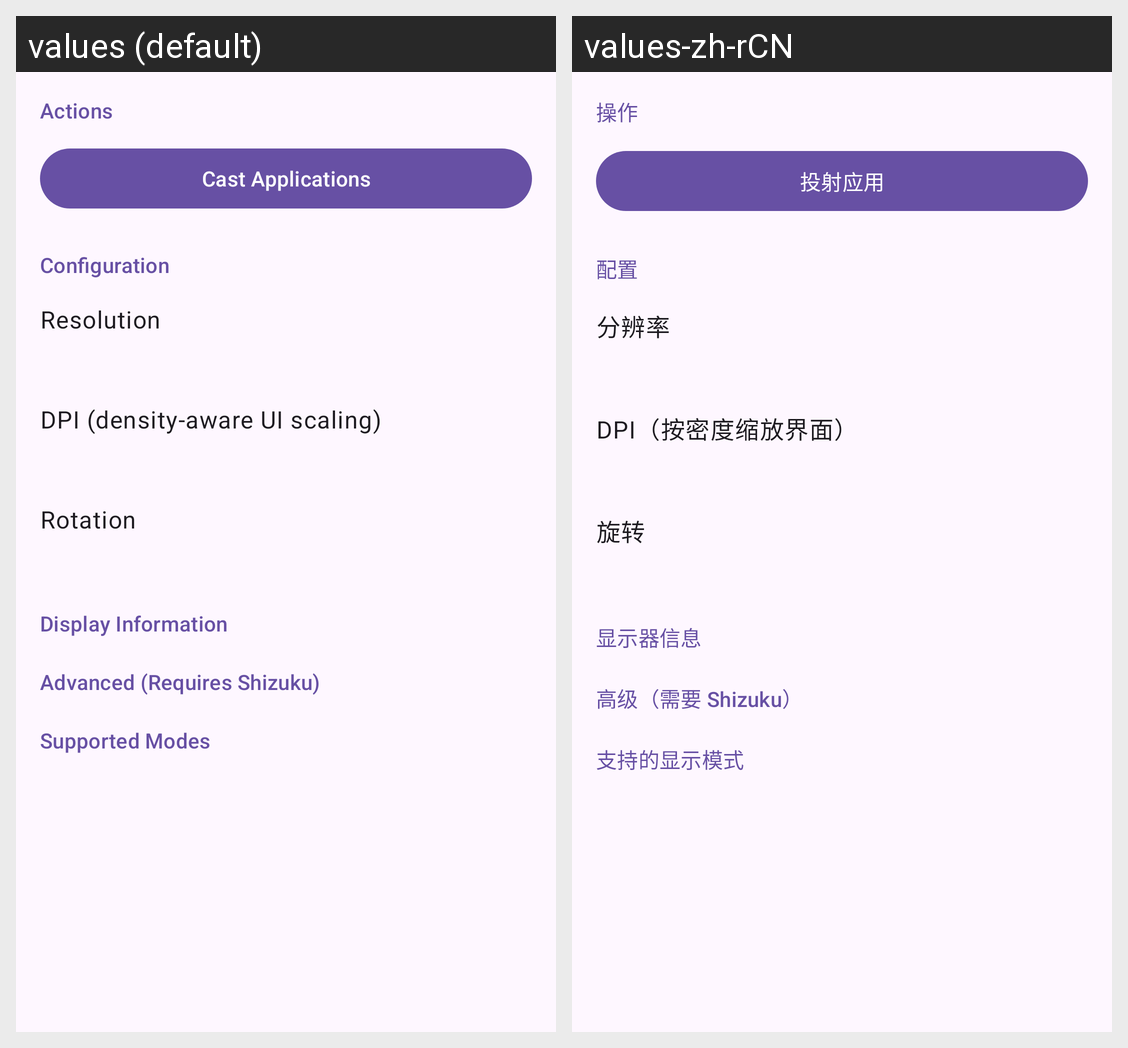

For this localized Android screen grid, give each drawn string resource with its value in every locale shown.
Android screen res/layout/fragment_display_detail.xml rendered under 2 locales, left to right: values (default), values-zh-rCN. Device: Nexus 5 (rendered at 1080×1920; each locale shown at half size, 540×960, under a caption strip naming it); theme AppTheme.
Strings drawn on this screen, with the default value and each locale's value (text and hints the layout hard-codes, and strings that could not be matched under every locale, appear in the picture but are not listed):

actions_header
  values: Actions
  values-zh-rCN: 操作

cast_single_app
  values: Cast Applications
  values-zh-rCN: 投射应用

display_config_header
  values: Configuration
  values-zh-rCN: 配置

resolution_label
  values: Resolution
  values-zh-rCN: 分辨率

dpi_label
  values: DPI (density-aware UI scaling)
  values-zh-rCN: DPI（按密度缩放界面）

rotation_label
  values: Rotation
  values-zh-rCN: 旋转

display_info_header
  values: Display Information
  values-zh-rCN: 显示器信息

advanced_info_header
  values: Advanced (Requires Shizuku)
  values-zh-rCN: 高级（需要 Shizuku）

supported_modes_header
  values: Supported Modes
  values-zh-rCN: 支持的显示模式
